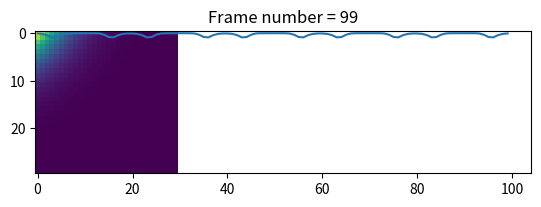

Write the Python code that produced this figure.
import numpy as np
from matplotlib import pyplot as plt


# define normalized 2D gaussian
def gaus2d(x=0, y=0, mx=0, my=0, sx=2, sy=2):
    return 1. / (2. * np.pi * sx * sy) * np.exp(-((x - mx) ** 2. / (2. * sx ** 2.) + (y - my) ** 2. / (2. * sy ** 2.)))


def get_gauss_timespatial(image_size=30, frames_per_cycle=20, cycle_num=5):
    """
    Function for creating numpy array with moving gauss distributed circle
    To imitate spatiotemporal data
    """
    x = np.linspace(-3, 3, image_size)
    y = np.linspace(-3, 3, image_size)
    x, y = np.meshgrid(x, y)

    x_track = np.linspace(-6, 6, frames_per_cycle // 2)
    x_track = np.append(x_track, x_track[::-1])
    y_track = np.linspace(-6, 6, frames_per_cycle // 2)
    y_track = np.append(y_track, y_track[::-1])

    timeseries = []

    for n in range(cycle_num):
        for t in range(frames_per_cycle):
            z = gaus2d(x, y, mx=x_track[t], my=y_track[t])
            z = z / np.max(z)
            timeseries.append(z)

    return np.array(timeseries)


ts = get_gauss_timespatial()

# visualization of each timestep
for f in range(ts.shape[0]):
    plt.imshow(ts[f])
    plt.title(f'Frame number = {f}')
    plt.show()

# slice timeseries in point
ts_1d = ts[:, 5, 10]
plt.plot(ts_1d)
plt.show()